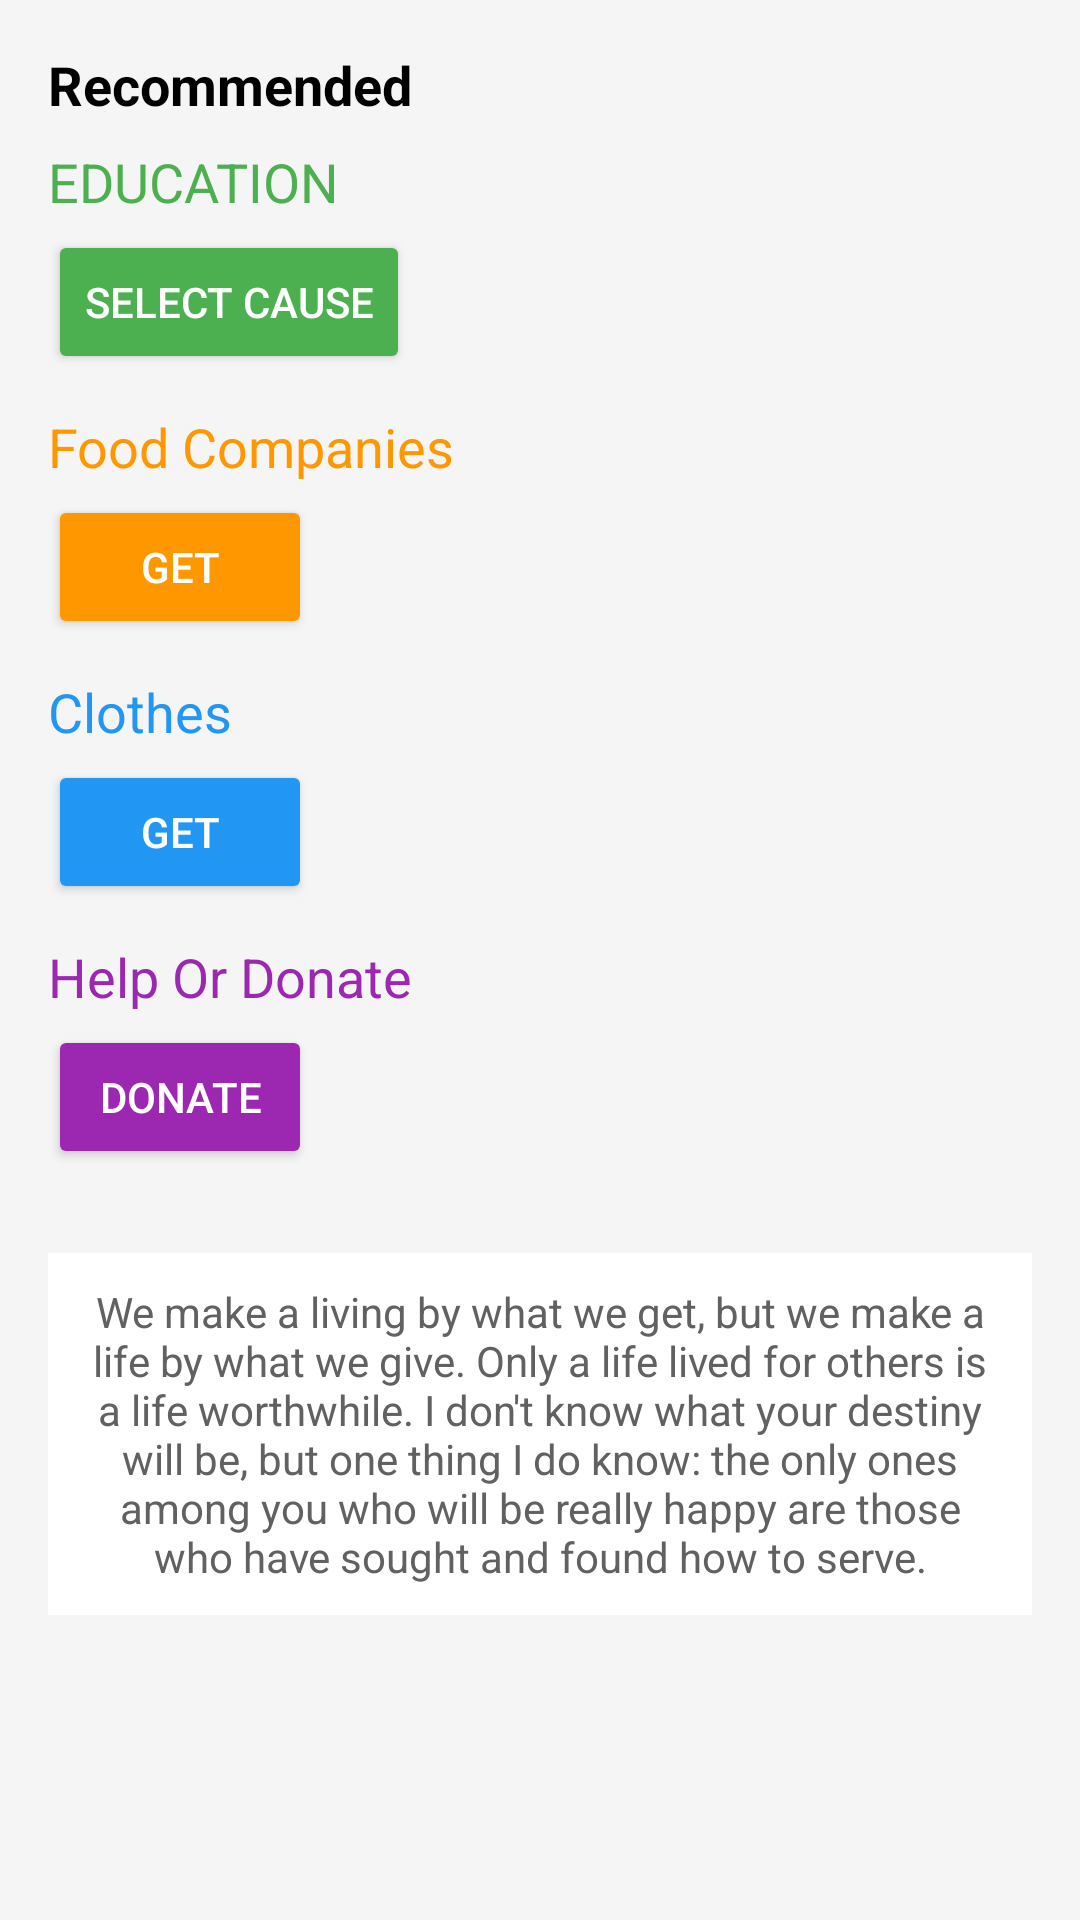

Write the Android layout XML for this screen, with the resource values it uses.
<!-- AndroidManifest.xml: application theme Theme.SmartCash -->
<!-- res/layout/layout_with_buttons_and_quote.xml -->
<?xml version="1.0" encoding="utf-8"?>
<LinearLayout xmlns:android="http://schemas.android.com/apk/res/android"
    android:layout_width="match_parent"
    android:layout_height="wrap_content"
    android:orientation="vertical"
    android:padding="16dp"
    android:background="#F5F5F5">

    
    <TextView

        android:id="@+id/recommendedTitle"
        android:layout_width="wrap_content"
        android:layout_height="wrap_content"
        android:text="Recommended"
        android:textSize="18sp"
        android:textColor="#000000"
        android:textStyle="bold"
        android:layout_marginBottom="8dp"/>

    
    <TextView
        android:id="@+id/educationTitle"
        android:layout_width="wrap_content"
        android:layout_height="wrap_content"
        android:text="EDUCATION"
        android:textSize="18sp"
        android:textColor="#4CAF50"
        android:layout_marginBottom="4dp"/>

    <Button
        android:id="@+id/selectCause"
        android:layout_width="wrap_content"
        android:layout_height="wrap_content"
        android:text="Select Cause"
        android:textColor="#FFFFFF"
        android:backgroundTint="#4CAF50"
        android:layout_marginBottom="12dp"/>

    
    <TextView
        android:id="@+id/foodCompaniesTitle"
        android:layout_width="wrap_content"
        android:layout_height="wrap_content"
        android:text="Food Companies"
        android:textSize="18sp"
        android:textColor="#FF9800"
        android:layout_marginBottom="4dp"/>

    <Button
        android:id="@+id/getFood"
        android:layout_width="wrap_content"
        android:layout_height="wrap_content"
        android:text="Get"
        android:textColor="#FFFFFF"
        android:backgroundTint="#FF9800"
        android:layout_marginBottom="12dp"/>

    
    <TextView
        android:id="@+id/clothesTitle"
        android:layout_width="wrap_content"
        android:layout_height="wrap_content"
        android:text="Clothes"
        android:textSize="18sp"
        android:textColor="#2196F3"
        android:layout_marginBottom="4dp"/>

    <Button
        android:id="@+id/getClothes"
        android:layout_width="wrap_content"
        android:layout_height="wrap_content"
        android:text="Get"
        android:textColor="#FFFFFF"
        android:backgroundTint="#2196F3"
        android:layout_marginBottom="12dp"/>

    
    <TextView
        android:id="@+id/helpOrDonateTitle"
        android:layout_width="wrap_content"
        android:layout_height="wrap_content"
        android:text="Help Or Donate"
        android:textSize="18sp"
        android:textColor="#9C27B0"
        android:layout_marginBottom="4dp"/>

    <Button
        android:id="@+id/donateButton"
        android:layout_width="wrap_content"
        android:layout_height="wrap_content"
        android:text="Donate"
        android:textColor="#FFFFFF"
        android:backgroundTint="#9C27B0"
        android:layout_marginBottom="12dp"/>

    
    <TextView
        android:id="@+id/quoteText"
        android:layout_width="match_parent"
        android:layout_height="wrap_content"
        android:text="We make a living by what we get, but we make a life by what we give. Only a life lived for others is a life worthwhile. I don't know what your destiny will be, but one thing I do know: the only ones among you who will be really happy are those who have sought and found how to serve."
        android:textSize="14sp"
        android:textColor="#616161"
        android:layout_marginTop="16dp"
        android:gravity="center"
        android:padding="10dp"
        android:background="#FFFFFF"
        android:layout_marginBottom="8dp"/>

</LinearLayout>
<!-- resources referenced by this layout -->
<resources>
  <style name="Theme.SmartCash" parent="Theme.AppCompat.Light.NoActionBar">
  
     
  
      
  </style>
</resources>
